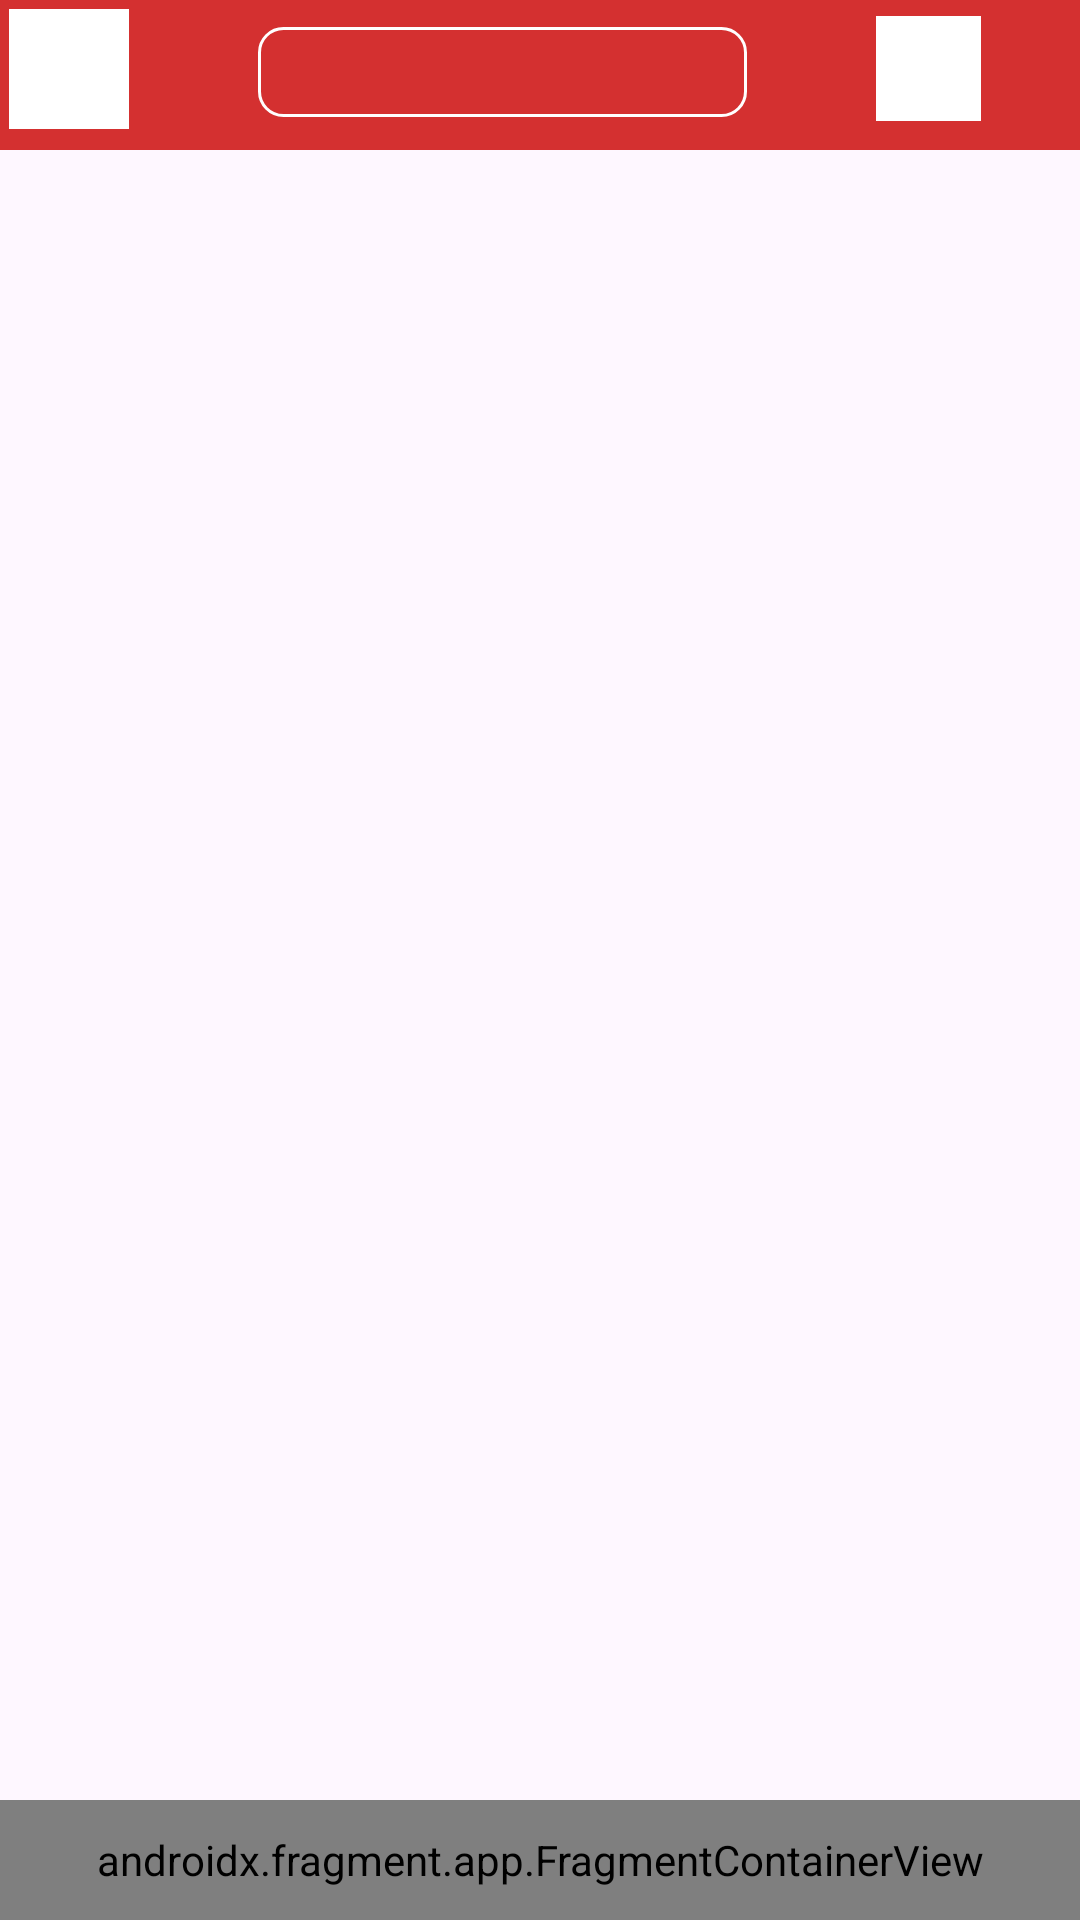

Here is an Android app screen rendered from its layout file. Give the layout XML and the strings, colors and styles it references.
<!-- AndroidManifest.xml: application theme Theme.AndroidMusicPlayer -->
<!-- res/layout/activity_search.xml -->
<?xml version="1.0" encoding="utf-8"?>
<LinearLayout xmlns:android="http://schemas.android.com/apk/res/android"
    xmlns:app="http://schemas.android.com/apk/res-auto"
    xmlns:tools="http://schemas.android.com/tools"
    android:layout_width="match_parent"
    android:layout_height="match_parent"
    android:backgroundTint="#FF0000"
    android:orientation="vertical"
    tools:context=".activity.SearchActivity">

    <LinearLayout
        android:layout_width="match_parent"
        android:layout_height="50dp"
        android:background="@color/favour_red">

        <Button
            android:id="@+id/go_back"
            style="@style/CardButton"
            android:layout_width="40dp"
            android:layout_height="40dp"
            android:layout_marginEnd="20dp"
            android:background="@drawable/go_back"
            android:backgroundTintMode="src_over" />


        <EditText
            android:id="@+id/inputText"
            android:layout_width="0dp"
            android:layout_weight="1"
            android:layout_height="30dp"
            android:layout_marginTop="5dp"
            android:layout_marginStart="40dp"
            android:layout_marginEnd="40dp"
            android:background="@drawable/search_edit_bar"
            android:textColor="#FFFFFF" />

        <Button
            android:id="@+id/search"
            style="@style/CardButton"
            android:layout_width="35dp"
            android:layout_height="35dp"
            android:background="@drawable/search"
            android:backgroundTintMode="src_over" />

        <Space
            android:layout_width="30dp"
            android:layout_height="wrap_content" />

    </LinearLayout>

    <androidx.recyclerview.widget.RecyclerView
        android:id="@+id/searchResultView"
        android:layout_width="match_parent"
        android:layout_height="0dp"
        android:layout_weight="1"
        app:layoutManager="LinearLayoutManager" />

    <androidx.fragment.app.FragmentContainerView
        android:id="@+id/PlayerStatusBar"
        android:name="com.example.androidmusicplayer.bar.PlayerStatusBar"
        android:layout_width="match_parent"
        android:layout_height="40dp" />

</LinearLayout>
<!-- resources referenced by this layout -->
<resources>
  <color name="favour_red">#FFD43030</color>
  <!-- drawable go_back: png bitmap (drawable, 3086 bytes) -->
  <!-- drawable search: png bitmap (drawable, 9780 bytes) -->
  <!-- drawable search_edit_bar (drawable) -->
  <?xml version="1.0" encoding="utf-8"?>
  <shape xmlns:android="http://schemas.android.com/apk/res/android">
      <solid android:color="@color/favour_red" /> 
      <stroke android:color="#FFFFFF" android:width="1dp"/> 
      <corners android:radius="8dp" /> 
  </shape>
  <style name="CardButton" parent="Widget.AppCompat.Button">
          <item name="backgroundTint">@color/white</item>
          <item name="android:textColor">@color/deep_gray</item>
          <item name="android:textSize">16sp</item>
          <item name="android:layout_margin">3sp</item>
      </style>
  <style name="Theme.AndroidMusicPlayer" parent="Base.Theme.AndroidMusicPlayer" />
  <color name="white">#FFFFFFFF</color>
  <color name="deep_gray">#FF333333</color>
  <style name="Base.Theme.AndroidMusicPlayer" parent="Theme.Material3.DayNight.NoActionBar">
          
          <item name="colorPrimary">@color/favour_red</item>
          <item name="colorSecondary">@color/shallow_white</item>
          
      </style>
  <color name="shallow_white">#FFEEEEEE</color>
</resources>
